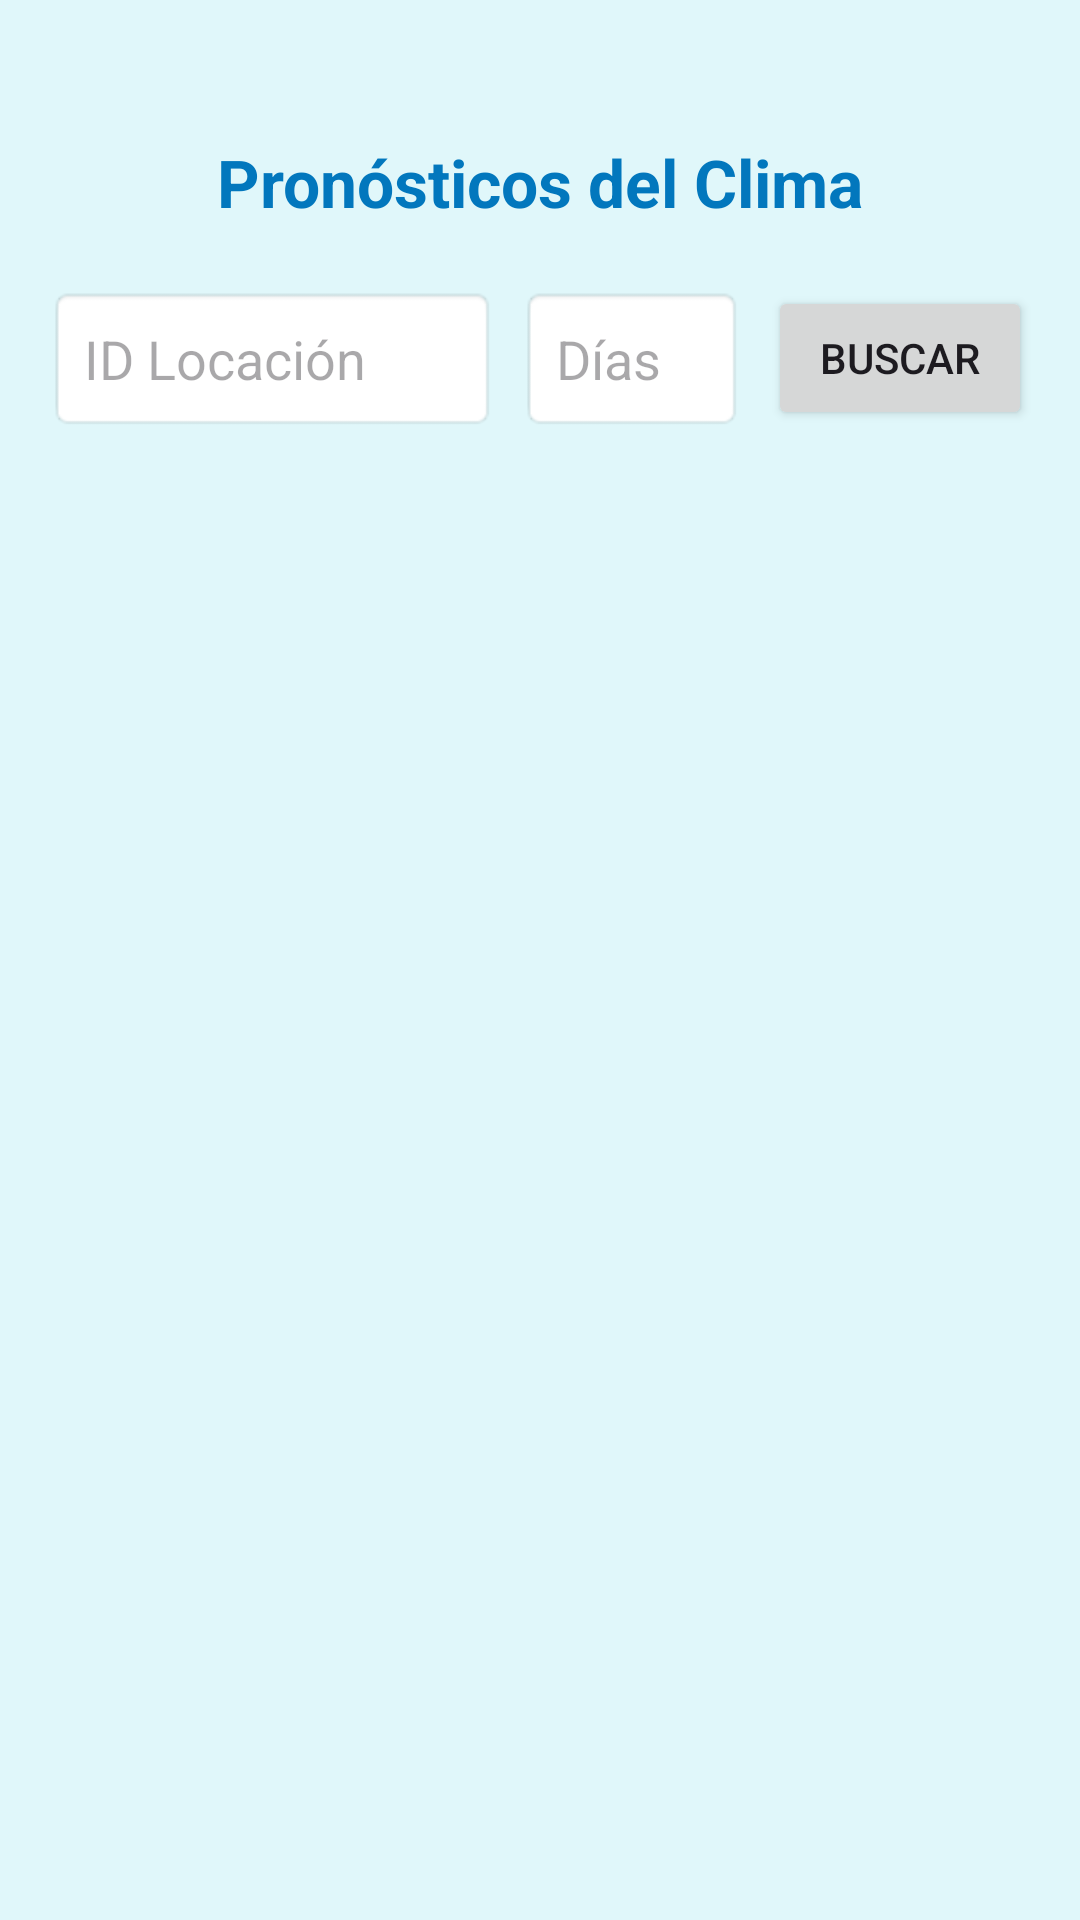

Write the Android layout XML for this screen, with the resource values it uses.
<!-- AndroidManifest.xml: application theme Theme.TELEWEATHER -->
<!-- res/layout/fragment_pronosticos.xml -->
<?xml version="1.0" encoding="utf-8"?>
<LinearLayout xmlns:android="http://schemas.android.com/apk/res/android"
    xmlns:tools="http://schemas.android.com/tools"
    android:layout_width="match_parent"
    android:layout_height="match_parent"
    xmlns:app="http://schemas.android.com/apk/res-auto"
    android:orientation="vertical"
    android:padding="16dp"
    android:background="#E0F7FA"
    tools:context=".PronosticosFragment">

    <TextView
        android:id="@+id/textViewTitle"
        android:layout_width="match_parent"
        android:layout_height="wrap_content"
        android:text="Pronósticos del Clima"
        android:textSize="22sp"
        android:textStyle="bold"
        android:textColor="#0277BD"
        android:gravity="center"
        android:layout_marginBottom="20dp"
        android:layout_marginTop="30dp"/>

    <LinearLayout
        android:layout_width="match_parent"
        android:layout_height="wrap_content"
        android:orientation="horizontal"
        android:gravity="center_vertical">

        <EditText
            android:id="@+id/editTextLocationId"
            android:layout_width="0dp"
            android:layout_height="wrap_content"
            android:layout_weight="1"
            android:hint="ID Locación"
            android:padding="12dp"
            android:background="@android:drawable/editbox_background"
            android:inputType="text" />

        <EditText
            android:id="@+id/editTextDays"
            android:layout_width="0dp"
            android:layout_height="wrap_content"
            android:layout_weight="0.5"
            android:layout_marginStart="8dp"
            android:hint="Días"
            android:padding="12dp"
            android:background="@android:drawable/editbox_background"
            android:inputType="number" />

        <Button
            android:id="@+id/buttonSearch"
            android:layout_width="wrap_content"
            android:layout_height="wrap_content"
            android:layout_marginStart="8dp"
            android:text="Buscar"/>
    </LinearLayout>

    <RelativeLayout
        android:layout_width="match_parent"
        android:layout_height="match_parent"
        android:layout_marginTop="16dp">

        <androidx.recyclerview.widget.RecyclerView
            android:id="@+id/recyclerViewPronosticos"
            android:layout_width="match_parent"
            android:layout_height="match_parent"
            android:padding="8dp" />

        <ProgressBar
            android:id="@+id/progressBar"
            style="?android:attr/progressBarStyle"
            android:layout_width="wrap_content"
            android:layout_height="wrap_content"
            android:visibility="gone"
            app:layout_constraintBottom_toBottomOf="parent"
            app:layout_constraintEnd_toEndOf="parent"
            app:layout_constraintStart_toStartOf="parent"
            app:layout_constraintTop_toTopOf="parent" />

        <TextView
            android:id="@+id/tvEmptyState"
            android:layout_width="wrap_content"
            android:layout_height="wrap_content"
            android:text="Sin resultados. Intente buscar una ubicación."
            android:textAlignment="center"
            android:textSize="16sp"
            android:visibility="gone"
            app:layout_constraintBottom_toBottomOf="parent"
            app:layout_constraintEnd_toEndOf="parent"
            app:layout_constraintStart_toStartOf="parent"
            app:layout_constraintTop_toTopOf="parent" />
    </RelativeLayout>
</LinearLayout>
<!-- resources referenced by this layout -->
<resources>
  <style name="Theme.TELEWEATHER" parent="Base.Theme.TELEWEATHER" />
  <style name="Base.Theme.TELEWEATHER" parent="Theme.Material3.DayNight.NoActionBar">
          
          
      </style>
</resources>
